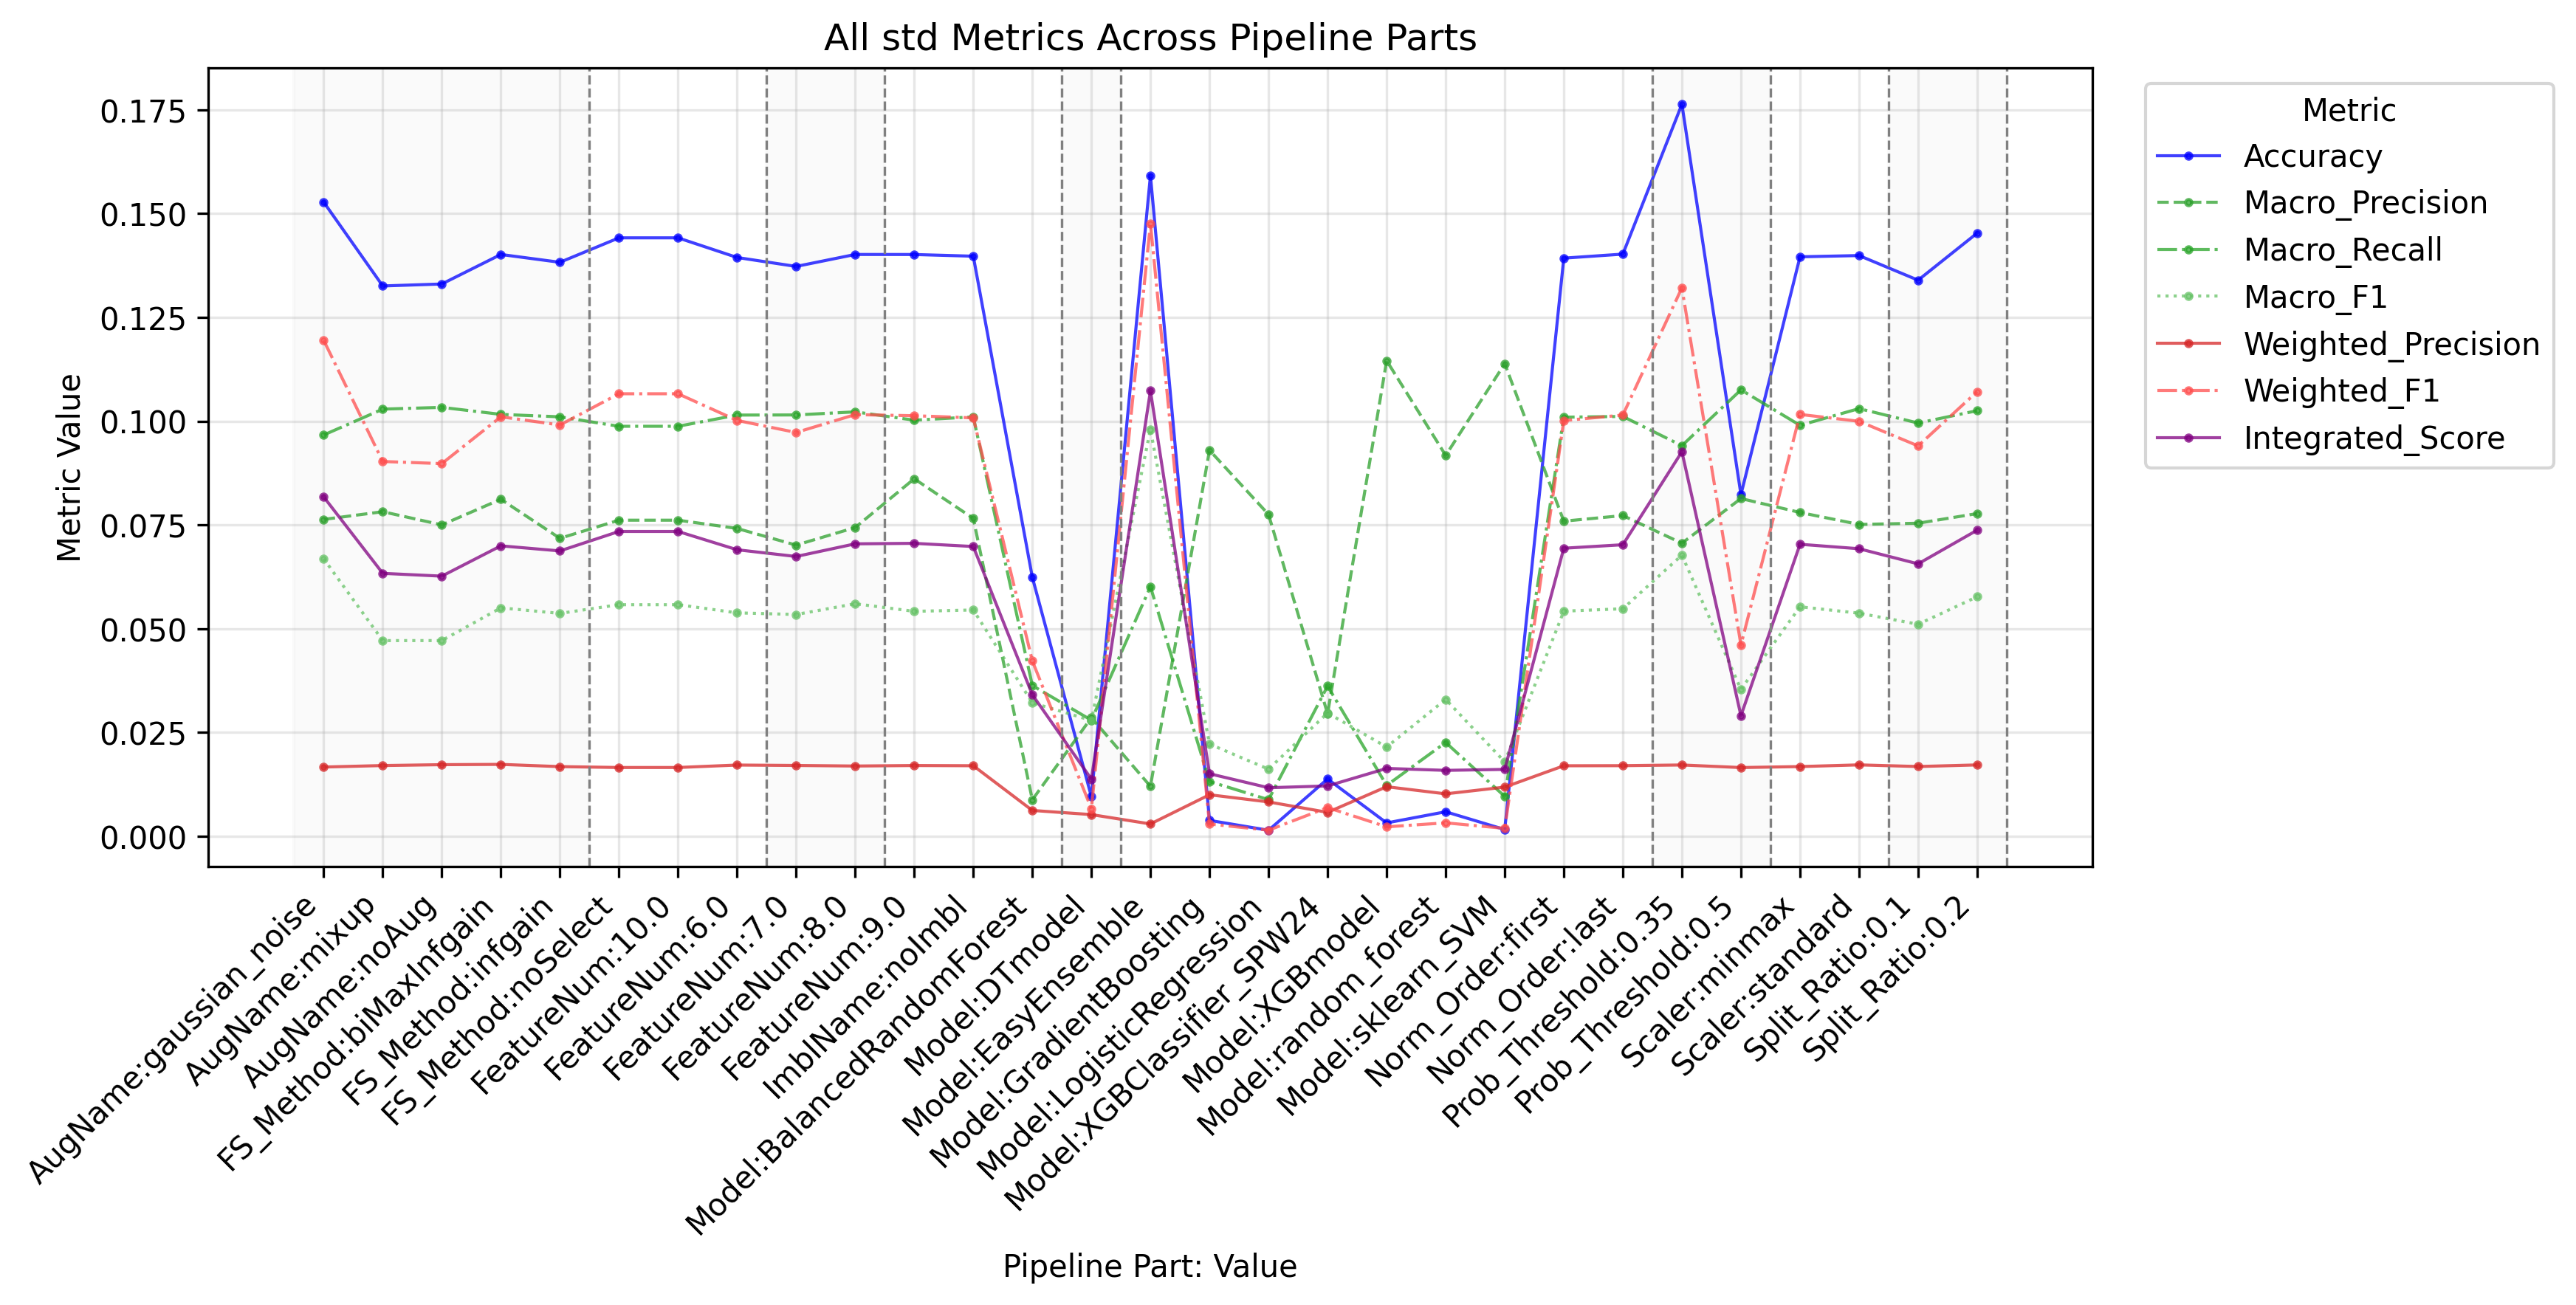

The file beside this chart, header and first rows:
PipelinePart, PartValue, Metric, Value
FeatureNum, 6.0, Accuracy, 0.1394
FeatureNum, 7.0, Accuracy, 0.1373
FeatureNum, 8.0, Accuracy, 0.1402
FeatureNum, 9.0, Accuracy, 0.1401
FeatureNum, 10.0, Accuracy, 0.1442
FeatureNum, 6.0, Macro_Precision, 0.07414
FeatureNum, 7.0, Macro_Precision, 0.07012
FeatureNum, 8.0, Macro_Precision, 0.07436
FeatureNum, 9.0, Macro_Precision, 0.08611
FeatureNum, 10.0, Macro_Precision, 0.07613
FeatureNum, 6.0, Macro_Recall, 0.1015
FeatureNum, 7.0, Macro_Recall, 0.1015
FeatureNum, 8.0, Macro_Recall, 0.1022
FeatureNum, 9.0, Macro_Recall, 0.1002
FeatureNum, 10.0, Macro_Recall, 0.09876
FeatureNum, 6.0, Macro_F1, 0.0538
FeatureNum, 7.0, Macro_F1, 0.0534
FeatureNum, 8.0, Macro_F1, 0.05599
FeatureNum, 9.0, Macro_F1, 0.05416
FeatureNum, 10.0, Macro_F1, 0.05577
FeatureNum, 6.0, Weighted_Precision, 0.01713
FeatureNum, 7.0, Weighted_Precision, 0.01703
FeatureNum, 8.0, Weighted_Precision, 0.01689
FeatureNum, 9.0, Weighted_Precision, 0.01701
FeatureNum, 10.0, Weighted_Precision, 0.01653
FeatureNum, 6.0, Weighted_Recall, 0.1394
FeatureNum, 7.0, Weighted_Recall, 0.1373
FeatureNum, 8.0, Weighted_Recall, 0.1402
FeatureNum, 9.0, Weighted_Recall, 0.1401
FeatureNum, 10.0, Weighted_Recall, 0.1442
FeatureNum, 6.0, Weighted_F1, 0.1002
FeatureNum, 7.0, Weighted_F1, 0.09726
FeatureNum, 8.0, Weighted_F1, 0.1016
FeatureNum, 9.0, Weighted_F1, 0.1013
FeatureNum, 10.0, Weighted_F1, 0.1066
FeatureNum, 6.0, Micro_Precision, 0.1394
FeatureNum, 7.0, Micro_Precision, 0.1373
FeatureNum, 8.0, Micro_Precision, 0.1402
FeatureNum, 9.0, Micro_Precision, 0.1401
FeatureNum, 10.0, Micro_Precision, 0.1442
FeatureNum, 6.0, Micro_Recall, 0.1394
FeatureNum, 7.0, Micro_Recall, 0.1373
FeatureNum, 8.0, Micro_Recall, 0.1402
FeatureNum, 9.0, Micro_Recall, 0.1401
FeatureNum, 10.0, Micro_Recall, 0.1442
FeatureNum, 6.0, Micro_F1, 0.1394
FeatureNum, 7.0, Micro_F1, 0.1373
FeatureNum, 8.0, Micro_F1, 0.1402
FeatureNum, 9.0, Micro_F1, 0.1401
FeatureNum, 10.0, Micro_F1, 0.1442
FeatureNum, 6.0, Integrated_Score, 0.06901
FeatureNum, 7.0, Integrated_Score, 0.06738
FeatureNum, 8.0, Integrated_Score, 0.07043
FeatureNum, 9.0, Integrated_Score, 0.07055
FeatureNum, 10.0, Integrated_Score, 0.07341
FS_Method, biMaxInfgain, Accuracy, 0.1402
FS_Method, infgain, Accuracy, 0.1383
FS_Method, noSelect, Accuracy, 0.1442
FS_Method, biMaxInfgain, Macro_Precision, 0.08117
FS_Method, infgain, Macro_Precision, 0.07176
... 259 more rows
